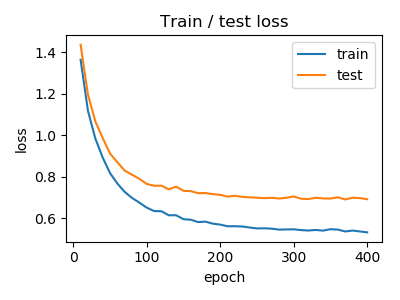

Source data for this figure (header and first rows):
train_loss, train_accuracy, test_loss, test_accuracy
10.0, 1.363, 0.7308, 1.435, 0.6957
20.0, 1.117, 0.7845, 1.195, 0.7524
30.0, 0.9841, 0.8179, 1.066, 0.7877
40.0, 0.8925, 0.8363, 0.9866, 0.8019
50.0, 0.8172, 0.8521, 0.9111, 0.817
60.0, 0.7669, 0.8621, 0.8698, 0.8233
70.0, 0.7267, 0.8701, 0.8292, 0.8338
80.0, 0.6975, 0.878, 0.8091, 0.8349
90.0, 0.6749, 0.8797, 0.7892, 0.8402
100.0, 0.6509, 0.8838, 0.7648, 0.846
110.0, 0.6344, 0.8902, 0.7562, 0.8467
120.0, 0.6334, 0.8854, 0.7567, 0.8437
130.0, 0.6141, 0.8932, 0.7386, 0.8489
140.0, 0.6141, 0.8926, 0.7523, 0.8409
150.0, 0.5952, 0.9018, 0.7318, 0.8508
160.0, 0.5928, 0.9006, 0.7302, 0.8505
170.0, 0.5813, 0.9055, 0.7204, 0.8536
180.0, 0.5834, 0.9025, 0.7211, 0.8521
190.0, 0.5737, 0.9072, 0.7159, 0.8547
200.0, 0.5691, 0.9041, 0.7125, 0.8536
210.0, 0.5612, 0.9094, 0.7038, 0.8571
220.0, 0.5615, 0.9116, 0.708, 0.8576
230.0, 0.5599, 0.9088, 0.7027, 0.8585
240.0, 0.5552, 0.9119, 0.7002, 0.8589
250.0, 0.5508, 0.9148, 0.6988, 0.8604
260.0, 0.5514, 0.9119, 0.6965, 0.8605
270.0, 0.5496, 0.9128, 0.6983, 0.8593
280.0, 0.545, 0.9154, 0.6949, 0.8605
290.0, 0.5459, 0.9136, 0.6983, 0.8589
300.0, 0.5464, 0.9169, 0.7045, 0.8575
310.0, 0.5428, 0.9186, 0.6938, 0.8617
320.0, 0.5406, 0.916, 0.6921, 0.8618
330.0, 0.5433, 0.9157, 0.6984, 0.8597
340.0, 0.5402, 0.9195, 0.6951, 0.8628
350.0, 0.547, 0.9105, 0.6946, 0.8619
360.0, 0.5452, 0.9151, 0.7007, 0.8601
370.0, 0.5361, 0.9207, 0.6903, 0.864
380.0, 0.5404, 0.9207, 0.6983, 0.8622
390.0, 0.5363, 0.9206, 0.6969, 0.8614
400.0, 0.5319, 0.9227, 0.6915, 0.8637
